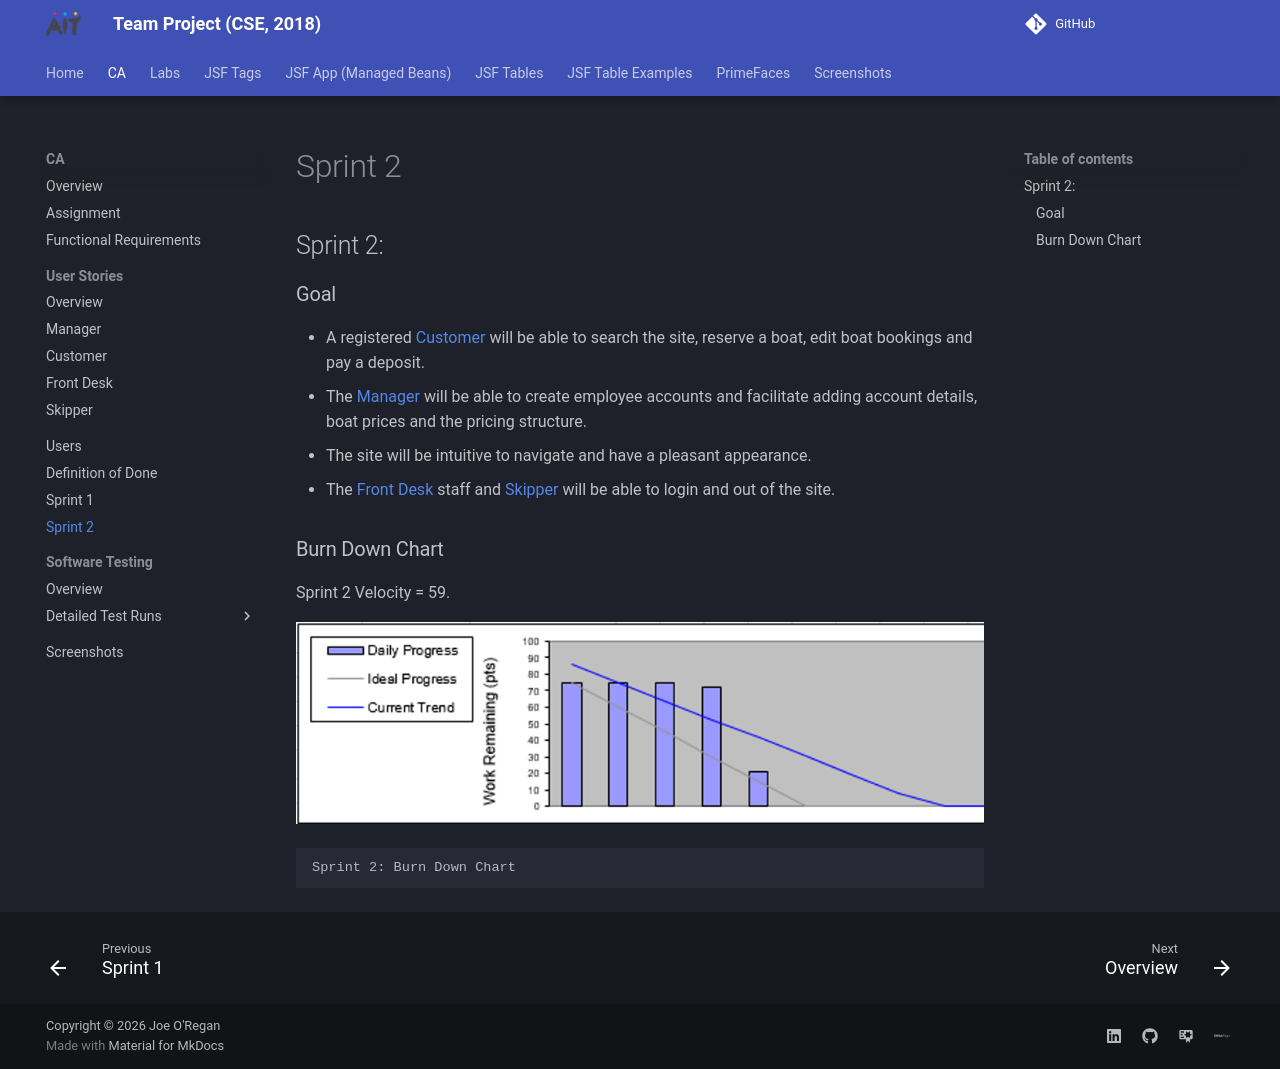

repository: joeaoregan/AIT-CSE-TeamProject · page: ca/sprint2/index.html · generator: mkdocs

## Sprint 2:

### Goal

- A registered [Customer](users.md/#customer) will be able to search the site, reserve a boat, edit boat bookings and pay a deposit.
- The [Manager](users.md/#manager) will be able to create employee accounts and facilitate adding account details, boat prices and the pricing structure.
- The site will be intuitive to navigate and have a pleasant appearance.
- The [Front Desk](users.md/#front-desk) staff and [Skipper](users.md/#skipper) will be able to login and out of the site.

### Burn Down Chart

Sprint 2 Velocity = 59.

![Sprint 2: Burn Down Chart](../images/sprint2-burndown.png "Sprint 2: Burn Down Chart")

    Sprint 2: Burn Down Chart 
